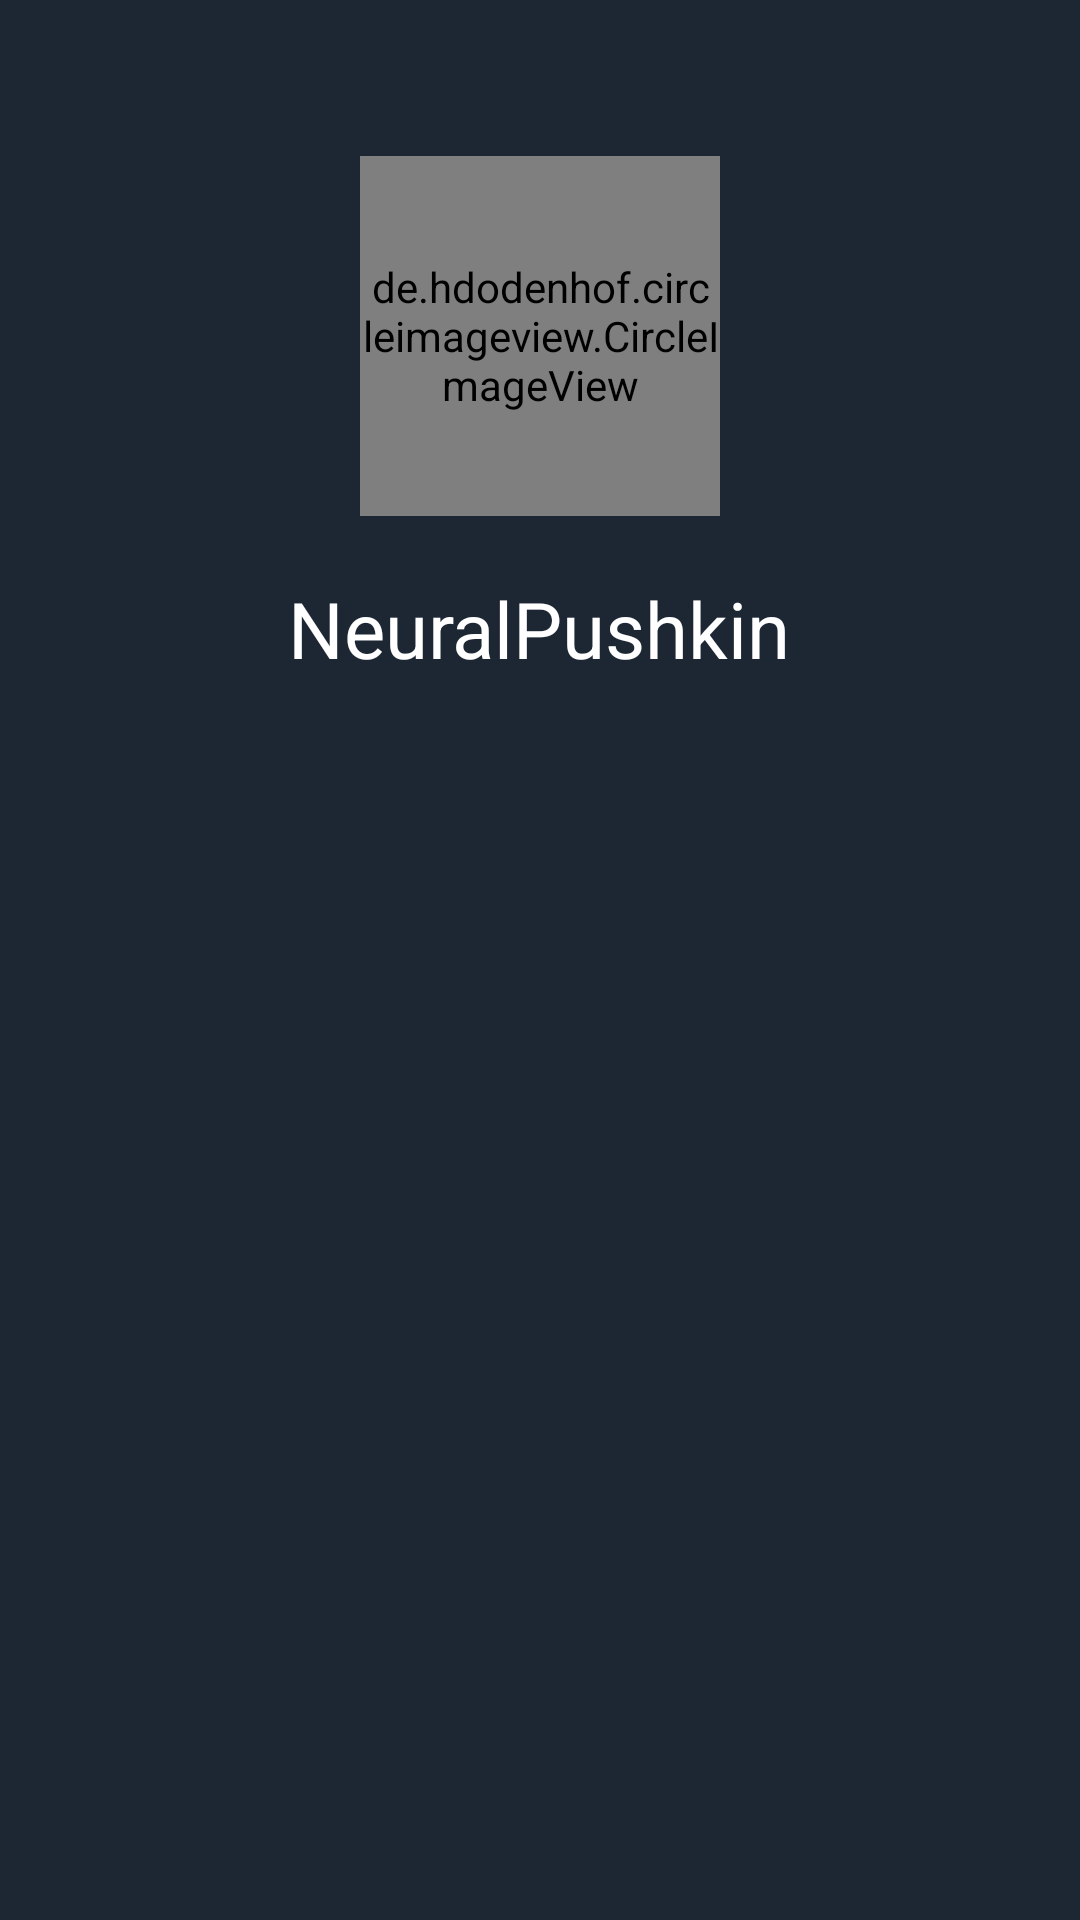

Produce the Android XML layout that renders to this screen, including the resource entries it uses.
<!-- AndroidManifest.xml: application theme AppTheme -->
<!-- res/layout/nav_header_main.xml -->
<?xml version="1.0" encoding="utf-8"?>
<LinearLayout xmlns:android="http://schemas.android.com/apk/res/android"
    android:layout_width="match_parent"
    android:layout_height="match_parent"
    android:gravity="center_horizontal"
    android:orientation="vertical"
    android:background="@color/chat_blue"
    android:paddingTop="32dp"
    android:paddingBottom="32dp">
    <de.hdodenhof.circleimageview.CircleImageView
        android:id="@+id/imageView"
        android:layout_width="120dp"
        android:layout_height="120dp"
        android:src="@drawable/push1"
        android:layout_marginTop="20dp"/>

    <TextView
        android:layout_width="wrap_content"
        android:layout_height="wrap_content"
        android:paddingTop="20dp"
        android:text="@string/nav_app_name"
        android:textSize="26sp"
        android:textColor="@android:color/white" />
</LinearLayout>
<!-- resources referenced by this layout -->
<resources>
  <color name="chat_blue">#1d2633</color>
  <!-- drawable push1: jpg bitmap (drawable, 21278 bytes) -->
  <string name="nav_app_name">NeuralPushkin</string>
  <style name="AppTheme" parent="Theme.AppCompat.Light.NoActionBar">
          
          <item name="colorPrimary">@color/colorPrimary</item>
          <item name="colorPrimaryDark">@color/colorPrimaryDark</item>
          <item name="drawerArrowStyle">@style/DrawerArrowStyle</item>
          <item name="backgroundColor">@color/chat_blue</item>
      </style>
  <color name="colorPrimary">@color/blue_1</color>
  <color name="colorPrimaryDark">@color/blue_1</color>
  <style name="DrawerArrowStyle" parent="Widget.AppCompat.DrawerArrowToggle">
          <item name="spinBars">true</item>
          <item name="color">@color/almost_white</item>
      </style>
  <color name="blue_1">#00101f</color>
  <color name="almost_white">#fdfffc</color>
</resources>
